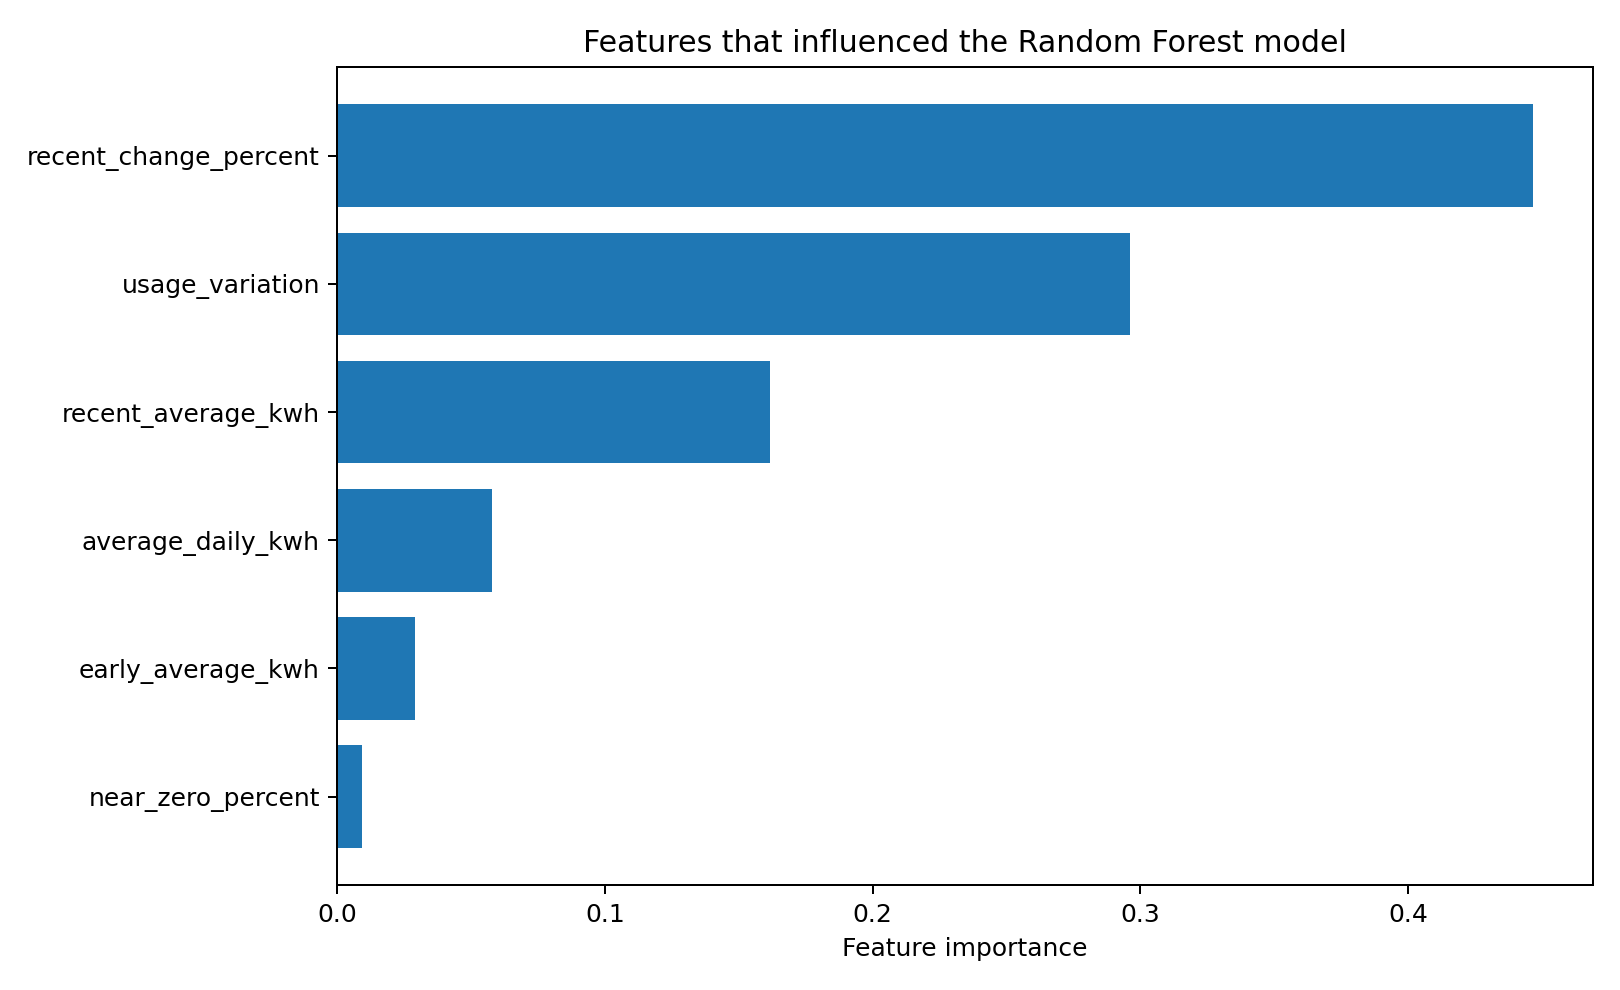

Data behind this chart, as committed beside it:
feature, importance
recent_change_percent, 0.4468
usage_variation, 0.2962
recent_average_kwh, 0.1616
average_daily_kwh, 0.05758
early_average_kwh, 0.02886
near_zero_percent, 0.009022
